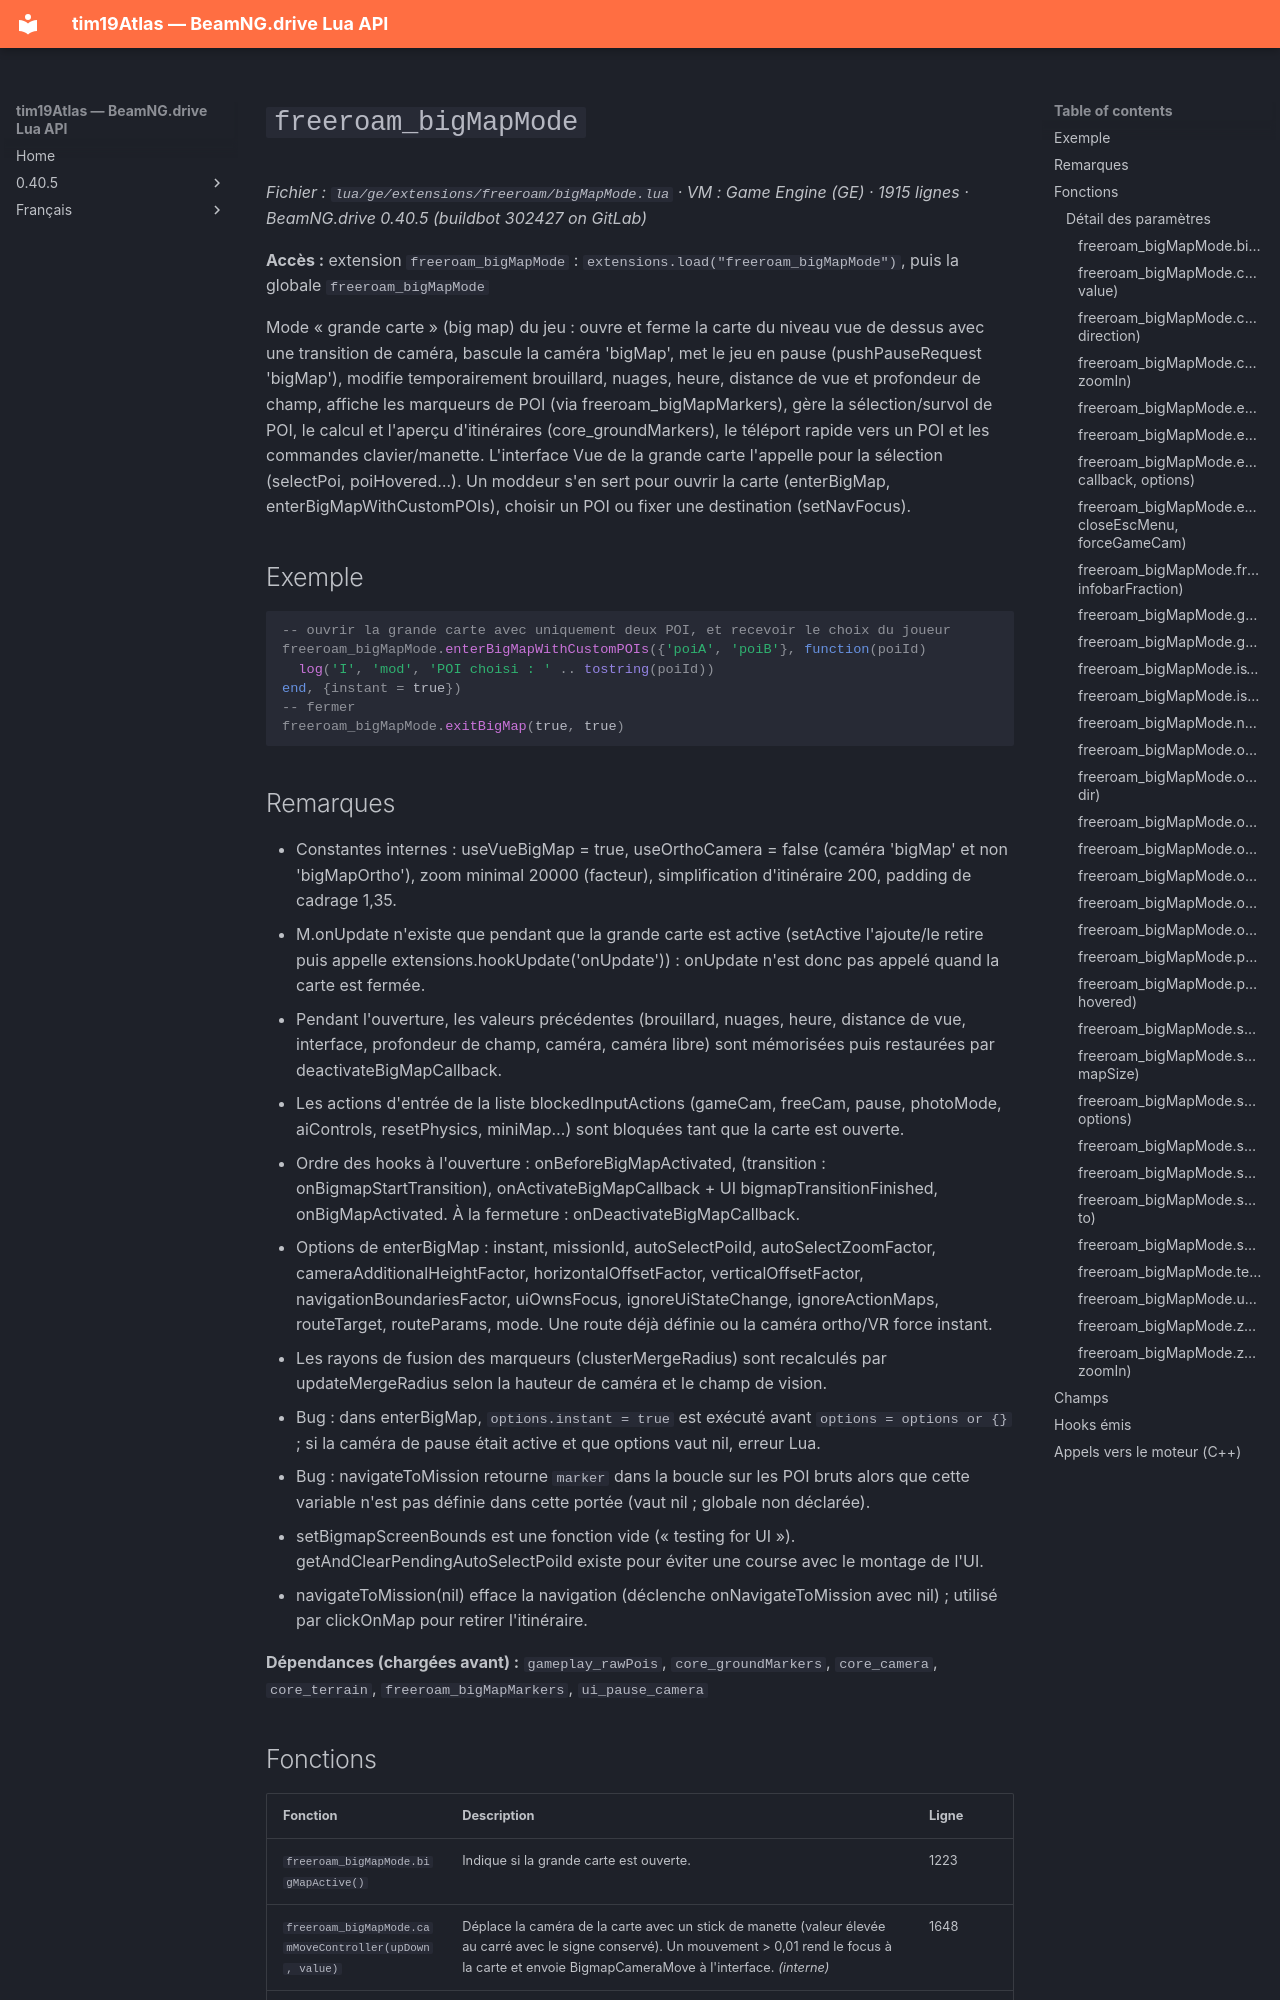

repository: Tim0219800/beamng-lua-atlas · page: fr/0.40.5/ge/extensions/freeroam/bigMapMode.html · generator: mkdocs

# `freeroam_bigMapMode`

*Fichier : `lua/ge/extensions/freeroam/bigMapMode.lua` · VM : Game Engine (GE) · 1915 lignes · BeamNG.drive 0.40.5 (buildbot 302427 on GitLab)*

**Accès :** extension `freeroam_bigMapMode` : `extensions.load("freeroam_bigMapMode")`, puis la globale `freeroam_bigMapMode`

Mode « grande carte » (big map) du jeu : ouvre et ferme la carte du niveau vue de dessus avec une transition de caméra, bascule la caméra 'bigMap', met le jeu en pause (pushPauseRequest 'bigMap'), modifie temporairement brouillard, nuages, heure, distance de vue et profondeur de champ, affiche les marqueurs de POI (via freeroam_bigMapMarkers), gère la sélection/survol de POI, le calcul et l'aperçu d'itinéraires (core_groundMarkers), le téléport rapide vers un POI et les commandes clavier/manette. L'interface Vue de la grande carte l'appelle pour la sélection (selectPoi, poiHovered…). Un moddeur s'en sert pour ouvrir la carte (enterBigMap, enterBigMapWithCustomPOIs), choisir un POI ou fixer une destination (setNavFocus).

## Exemple

```lua
-- ouvrir la grande carte avec uniquement deux POI, et recevoir le choix du joueur
freeroam_bigMapMode.enterBigMapWithCustomPOIs({'poiA', 'poiB'}, function(poiId)
  log('I', 'mod', 'POI choisi : ' .. tostring(poiId))
end, {instant = true})
-- fermer
freeroam_bigMapMode.exitBigMap(true, true)
```

## Remarques

- Constantes internes : useVueBigMap = true, useOrthoCamera = false (caméra 'bigMap' et non 'bigMapOrtho'), zoom minimal 20000 (facteur), simplification d'itinéraire 200, padding de cadrage 1,35.
- M.onUpdate n'existe que pendant que la grande carte est active (setActive l'ajoute/le retire puis appelle extensions.hookUpdate('onUpdate')) : onUpdate n'est donc pas appelé quand la carte est fermée.
- Pendant l'ouverture, les valeurs précédentes (brouillard, nuages, heure, distance de vue, interface, profondeur de champ, caméra, caméra libre) sont mémorisées puis restaurées par deactivateBigMapCallback.
- Les actions d'entrée de la liste blockedInputActions (gameCam, freeCam, pause, photoMode, aiControls, resetPhysics, miniMap…) sont bloquées tant que la carte est ouverte.
- Ordre des hooks à l'ouverture : onBeforeBigMapActivated, (transition : onBigmapStartTransition), onActivateBigMapCallback + UI bigmapTransitionFinished, onBigMapActivated. À la fermeture : onDeactivateBigMapCallback.
- Options de enterBigMap : instant, missionId, autoSelectPoiId, autoSelectZoomFactor, cameraAdditionalHeightFactor, horizontalOffsetFactor, verticalOffsetFactor, navigationBoundariesFactor, uiOwnsFocus, ignoreUiStateChange, ignoreActionMaps, routeTarget, routeParams, mode. Une route déjà définie ou la caméra ortho/VR force instant.
- Les rayons de fusion des marqueurs (clusterMergeRadius) sont recalculés par updateMergeRadius selon la hauteur de caméra et le champ de vision.
- Bug : dans enterBigMap, `options.instant = true` est exécuté avant `options = options or {}` ; si la caméra de pause était active et que options vaut nil, erreur Lua.
- Bug : navigateToMission retourne `marker` dans la boucle sur les POI bruts alors que cette variable n'est pas définie dans cette portée (vaut nil ; globale non déclarée).
- setBigmapScreenBounds est une fonction vide (« testing for UI »). getAndClearPendingAutoSelectPoiId existe pour éviter une course avec le montage de l'UI.
- navigateToMission(nil) efface la navigation (déclenche onNavigateToMission avec nil) ; utilisé par clickOnMap pour retirer l'itinéraire.

**Dépendances (chargées avant) :** `gameplay_rawPois`, `core_groundMarkers`, `core_camera`, `core_terrain`, `freeroam_bigMapMarkers`, `ui_pause_camera`
